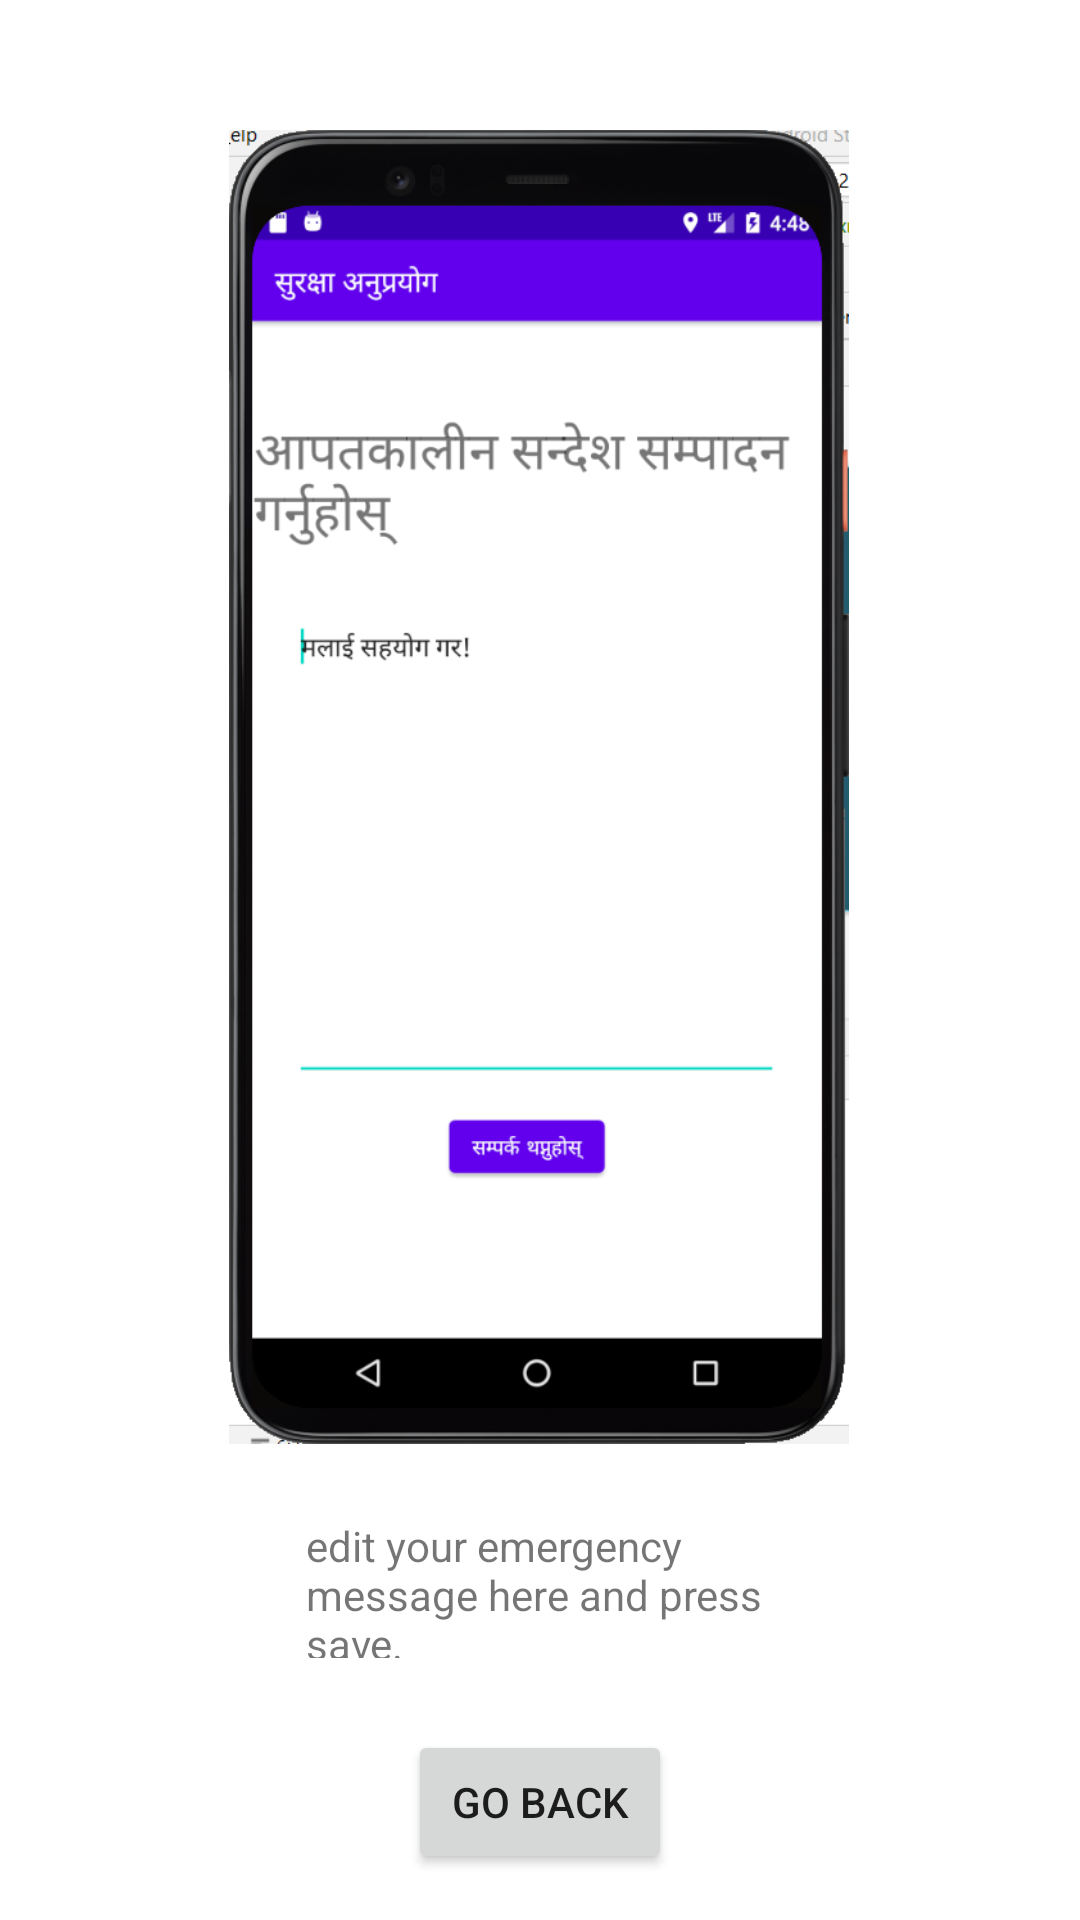

Reconstruct the res/layout file that produces this screen, plus the resources it refers to.
<!-- AndroidManifest.xml: application theme Theme.Surakchya -->
<!-- res/layout/activity_user_guide_message.xml -->
<?xml version="1.0" encoding="utf-8"?>
<androidx.constraintlayout.widget.ConstraintLayout xmlns:android="http://schemas.android.com/apk/res/android"
    xmlns:app="http://schemas.android.com/apk/res-auto"
    xmlns:tools="http://schemas.android.com/tools"
    android:layout_width="match_parent"
    android:layout_height="match_parent"
    tools:context=".UserGuideMessage">

    <ImageView
        android:id="@+id/imageView11"
        android:layout_width="284dp"
        android:layout_height="438dp"
        app:layout_constraintBottom_toBottomOf="parent"
        app:layout_constraintEnd_toEndOf="parent"
        app:layout_constraintHorizontal_bias="0.496"
        app:layout_constraintStart_toStartOf="parent"
        app:layout_constraintTop_toTopOf="parent"
        app:layout_constraintVertical_bias="0.215"
        app:srcCompat="@drawable/message_edit" />

    <Button
        android:id="@+id/buttonbackUserMSG"
        android:layout_width="wrap_content"
        android:layout_height="wrap_content"
        android:text="@string/back_button"
        app:layout_constraintBottom_toBottomOf="parent"
        app:layout_constraintEnd_toEndOf="parent"
        app:layout_constraintStart_toStartOf="parent"
        app:layout_constraintTop_toBottomOf="@+id/imageView11"
        app:layout_constraintVertical_bias="0.862" />

    <TextView
        android:id="@+id/textView23"
        android:layout_width="156dp"
        android:layout_height="47dp"
        android:text="@string/userMSG_content"
        app:layout_constraintBottom_toTopOf="@+id/buttonbackUserMSG"
        app:layout_constraintEnd_toEndOf="parent"
        app:layout_constraintStart_toStartOf="parent"
        app:layout_constraintTop_toBottomOf="@+id/imageView11" />
</androidx.constraintlayout.widget.ConstraintLayout>
<!-- resources referenced by this layout -->
<resources>
  <!-- drawable message_edit: png bitmap (drawable, 116336 bytes) -->
  <string name="back_button">Go Back</string>
  <string name="userMSG_content">edit your emergency message here and press save.</string>
  <style name="Theme.Surakchya" parent="Theme.MaterialComponents.DayNight.DarkActionBar">
          
          <item name="colorPrimary">@color/purple_500</item>
          <item name="colorPrimaryVariant">@color/purple_700</item>
          <item name="colorOnPrimary">@color/white</item>
          
          <item name="colorSecondary">@color/teal_200</item>
          <item name="colorSecondaryVariant">@color/teal_700</item>
          <item name="colorOnSecondary">@color/black</item>
          
          <item name="android:statusBarColor" tools:targetApi="l">?attr/colorPrimaryVariant</item>
          
      </style>
  <color name="purple_500">#FF6200EE</color>
  <color name="purple_700">#FF3700B3</color>
  <color name="white">#FFFFFFFF</color>
  <color name="teal_200">#FF03DAC5</color>
  <color name="teal_700">#FF018786</color>
  <color name="black">#FF000000</color>
</resources>
